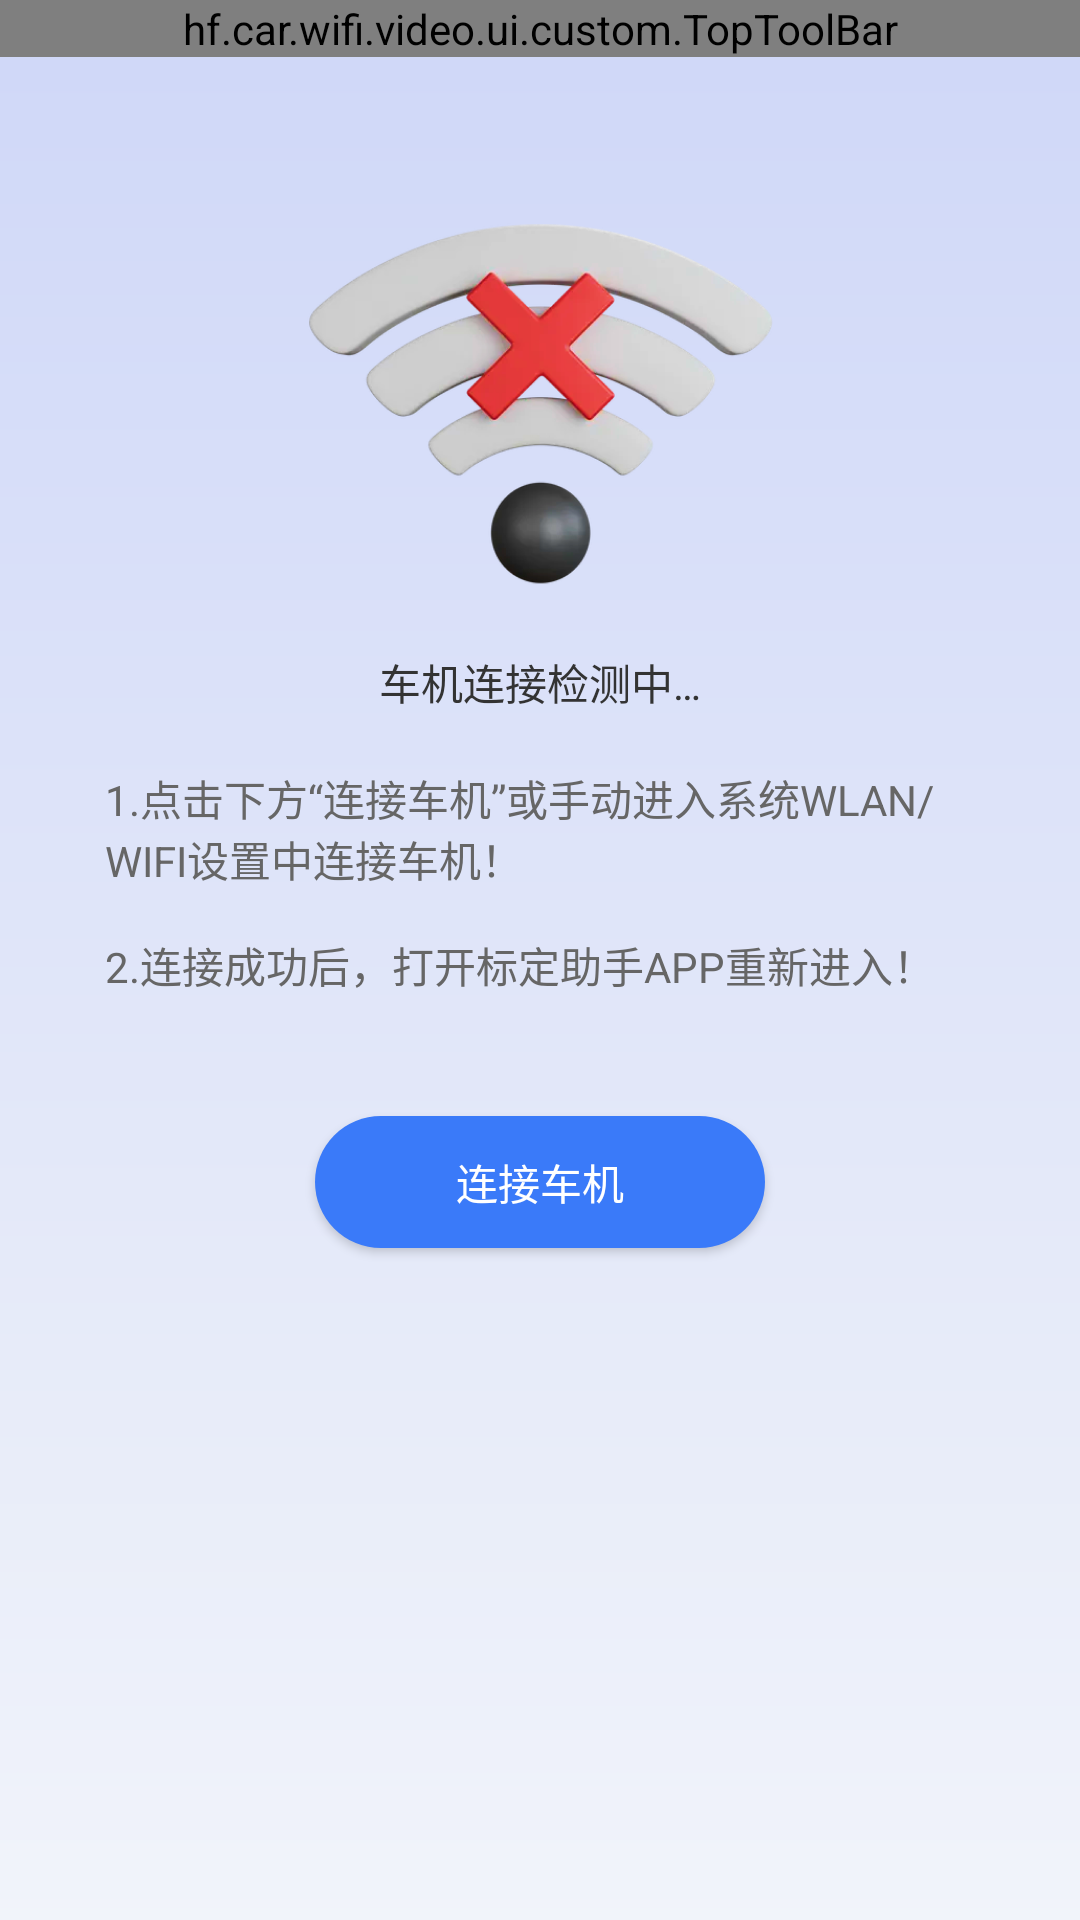

Produce the Android XML layout that renders to this screen, including the resource entries it uses.
<!-- AndroidManifest.xml: application theme Theme.CarWifiVideo -->
<!-- res/layout/activity_wifi.xml -->
<?xml version="1.0" encoding="utf-8"?>
<androidx.constraintlayout.widget.ConstraintLayout xmlns:android="http://schemas.android.com/apk/res/android"
    xmlns:app="http://schemas.android.com/apk/res-auto"
    xmlns:tools="http://schemas.android.com/tools"
    android:layout_width="match_parent"
    android:layout_height="match_parent"
    android:background="@drawable/bg_top"
    tools:context=".ui.activity.WifiActivity">

    <hf.car.wifi.video.ui.custom.TopToolBar
        android:id="@+id/top_bar"
        android:layout_width="match_parent"
        android:layout_height="wrap_content"
        app:center_title="@string/tv_wifi_page"
        app:layout_constraintTop_toTopOf="parent" />

    <androidx.appcompat.widget.AppCompatImageView
        android:id="@+id/img_wifi"
        android:layout_width="wrap_content"
        android:layout_height="wrap_content"
        android:layout_marginTop="@dimen/dp54"
        android:src="@drawable/icon_wifi_disconnect"
        app:layout_constraintEnd_toEndOf="parent"
        app:layout_constraintStart_toStartOf="parent"
        app:layout_constraintTop_toBottomOf="@id/top_bar" />

    <androidx.appcompat.widget.AppCompatTextView
        android:id="@+id/tv_wifi"
        android:layout_width="wrap_content"
        android:layout_height="wrap_content"
        android:layout_marginTop="@dimen/dp22"
        android:text="@string/tv_wifi_connecting"
        android:textColor="@color/color_333333"
        android:textSize="@dimen/sp14"
        app:layout_constraintEnd_toEndOf="parent"
        app:layout_constraintStart_toStartOf="parent"
        app:layout_constraintTop_toBottomOf="@id/img_wifi" />

    <androidx.appcompat.widget.AppCompatTextView
        android:id="@+id/tv_message"
        android:layout_width="match_parent"
        android:layout_height="wrap_content"
        android:layout_marginStart="@dimen/dp35"
        android:layout_marginTop="@dimen/dp18"
        android:layout_marginEnd="@dimen/dp35"
        android:text="@string/tv_wifi_message"
        android:textColor="@color/color_666666"
        android:textSize="@dimen/sp14"
        app:layout_constraintTop_toBottomOf="@id/tv_wifi" />

    <androidx.appcompat.widget.AppCompatTextView
        android:id="@+id/tv_message2"
        android:layout_width="match_parent"
        android:layout_height="wrap_content"
        android:layout_marginStart="@dimen/dp35"
        android:layout_marginTop="@dimen/dp15"
        android:layout_marginEnd="@dimen/dp35"
        android:text="@string/tv_wifi_message2"
        android:textColor="@color/color_666666"
        android:textSize="@dimen/sp14"
        app:layout_constraintTop_toBottomOf="@id/tv_message" />

    <androidx.appcompat.widget.AppCompatButton
        android:id="@+id/btn_wifi"
        android:layout_width="@dimen/dp150"
        android:layout_height="@dimen/dp44"
        android:layout_marginTop="@dimen/dp40"
        android:background="@drawable/common_button"
        android:text="@string/tv_wifi_connect"
        android:textColor="@color/white"
        android:textSize="@dimen/sp14"
        app:layout_constraintEnd_toEndOf="parent"
        app:layout_constraintStart_toStartOf="parent"
        app:layout_constraintTop_toBottomOf="@id/tv_message2" />
</androidx.constraintlayout.widget.ConstraintLayout>
<!-- resources referenced by this layout -->
<resources>
  <color name="color_333333">#333333</color>
  <color name="color_666666">#666666</color>
  <color name="white">#FFFFFFFF</color>
  <dimen name="dp15">15dp</dimen>
  <dimen name="dp150">150dp</dimen>
  <dimen name="dp18">18dp</dimen>
  <dimen name="dp22">22dp</dimen>
  <dimen name="dp35">35dp</dimen>
  <dimen name="dp40">40dp</dimen>
  <dimen name="dp44">44dp</dimen>
  <dimen name="dp54">54dp</dimen>
  <dimen name="sp14">14sp</dimen>
  <!-- drawable bg_top (drawable) -->
  <vector xmlns:android="http://schemas.android.com/apk/res/android"
      xmlns:aapt="http://schemas.android.com/aapt"
      android:width="@dimen/dp360"
      android:height="@dimen/dp278"
      android:viewportWidth="360"
      android:viewportHeight="278">
      <group>
          <clip-path android:pathData="M0 0H360V278H0V0Z" />
          <group
              android:pivotX="180"
              android:pivotY="139"
              android:rotation="-90"
              android:scaleX="2"
              android:scaleY="2"
              android:translateX="0"
              android:translateY="1">
              <path android:pathData="M0 0V278H360V0">
                  <aapt:attr name="android:fillColor">
                      <gradient
                          android:endX="270"
                          android:endY="139"
                          android:startX="90"
                          android:startY="139"
                          android:type="linear">
                          <item
                              android:color="#F6F8FA"
                              android:offset="0" />
                          <item
                              android:color="#CAD3F8"
                              android:offset="1" />
                      </gradient>
                  </aapt:attr>
              </path>
          </group>
      </group>
  </vector>
  <!-- drawable common_button (drawable) -->
  <?xml version="1.0" encoding="utf-8"?>
  <selector xmlns:android="http://schemas.android.com/apk/res/android">
  
      <item android:drawable="@drawable/bg_e3e8f1_25" android:state_enabled="false" />
      <item android:drawable="@drawable/bg_3a7af9_25" android:state_pressed="false" />
      <item android:drawable="@drawable/bg_3a7af9_25" android:state_enabled="true" />
  
  </selector>
  <!-- drawable icon_wifi_disconnect: png bitmap (drawable-xxhdpi, 88332 bytes) -->
  <string name="tv_wifi_connect">连接车机</string>
  <string name="tv_wifi_connecting">车机连接检测中…</string>
  <string name="tv_wifi_message">1.点击下方“连接车机”或手动进入系统WLAN/WIFI设置中连接车机！</string>
  <string name="tv_wifi_message2">2.连接成功后，打开标定助手APP重新进入！</string>
  <string name="tv_wifi_page">车机连接</string>
  <style name="Theme.CarWifiVideo" parent="Base.Theme.CarWifiVideo" />
  <dimen name="dp360">360dp</dimen>
  <dimen name="dp278">278dp</dimen>
  <!-- drawable bg_e3e8f1_25 (drawable) -->
  <?xml version="1.0" encoding="utf-8"?>
  <shape xmlns:android="http://schemas.android.com/apk/res/android">
  
      <solid android:color="@color/color_E3E8F1" />
  
      <corners android:radius="@dimen/dp25" />
  
  </shape>
  <!-- drawable bg_3a7af9_25 (drawable) -->
  <?xml version="1.0" encoding="utf-8"?>
  <shape xmlns:android="http://schemas.android.com/apk/res/android">
  
      <solid android:color="@color/color_3A7AF9" />
  
      <corners android:radius="@dimen/dp25" />
  
  </shape>
  <style name="Base.Theme.CarWifiVideo" parent="Theme.Material3.DayNight.NoActionBar">
          
           <item name="colorPrimary">@color/color_CBD4F8</item>
      </style>
  <color name="color_E3E8F1">#E3E8F1</color>
  <dimen name="dp25">25dp</dimen>
  <color name="color_3A7AF9">#3A7AF9</color>
  <color name="color_CBD4F8">#CBD4F8</color>
</resources>
